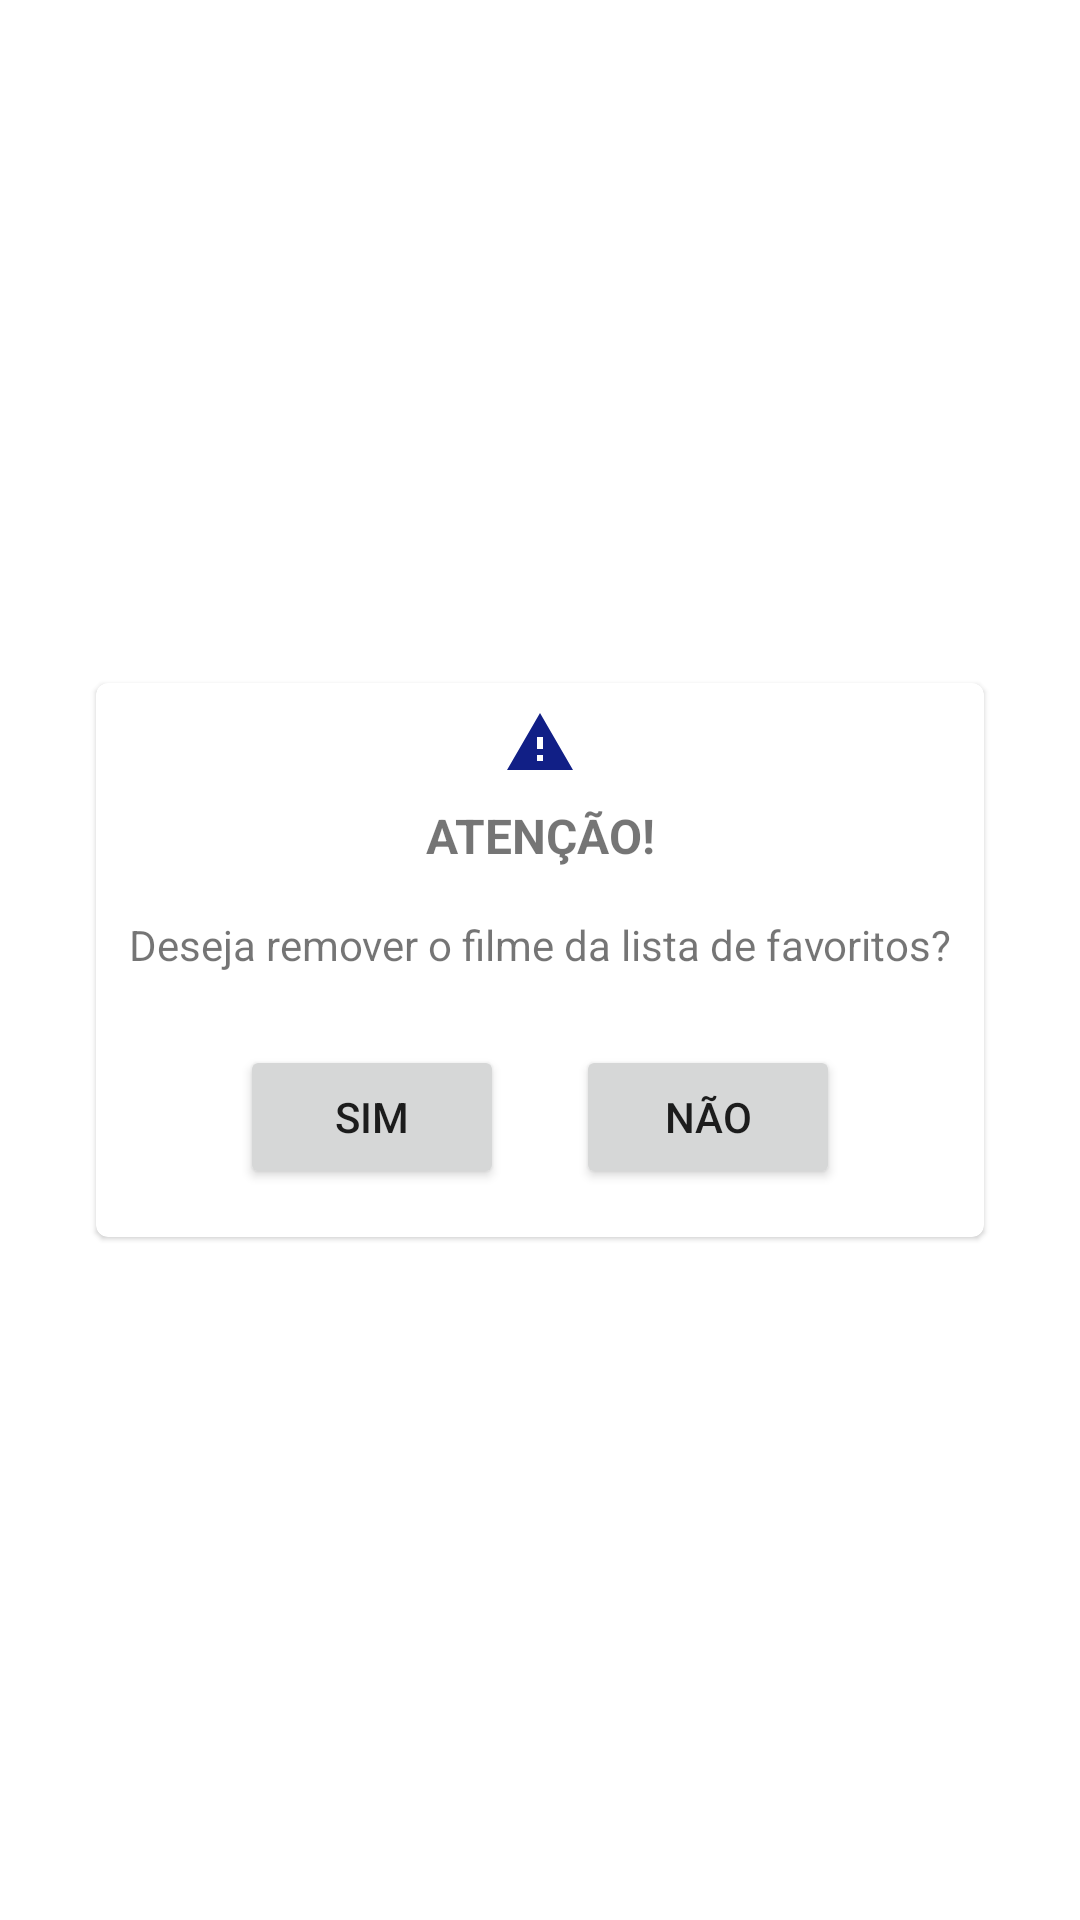

Here is an Android app screen rendered from its layout file. Give the layout XML and the strings, colors and styles it references.
<!-- AndroidManifest.xml: application theme Theme.Lista_de_Filmes_oficial -->
<!-- res/layout/dialog_filmes.xml -->
<?xml version="1.0" encoding="utf-8"?>
<layout xmlns:android="http://schemas.android.com/apk/res/android"
    xmlns:app="http://schemas.android.com/apk/res-auto"
    xmlns:tools="http://schemas.android.com/tools">

    <data>

    </data>

    <androidx.constraintlayout.widget.ConstraintLayout
        android:layout_width="match_parent"
        android:layout_height="match_parent">

        <com.google.android.material.card.MaterialCardView
            android:layout_width="0dp"
            android:layout_height="wrap_content"
            android:layout_marginStart="32dp"
            android:layout_marginEnd="32dp"
            app:layout_constraintBottom_toBottomOf="parent"
            app:layout_constraintEnd_toEndOf="parent"
            app:layout_constraintStart_toStartOf="parent"
            app:layout_constraintTop_toTopOf="parent">

            <androidx.constraintlayout.widget.ConstraintLayout
                android:layout_width="match_parent"
                android:layout_height="wrap_content">

                <ImageView
                    android:id="@+id/imageView3"
                    android:layout_width="wrap_content"
                    android:layout_height="wrap_content"
                    android:layout_marginTop="8dp"
                    app:layout_constraintEnd_toEndOf="parent"
                    app:layout_constraintStart_toStartOf="parent"
                    app:layout_constraintTop_toTopOf="parent"
                    app:srcCompat="@drawable/ic_warning" />

                <TextView
                    android:id="@+id/textView"
                    android:layout_width="wrap_content"
                    android:layout_height="wrap_content"
                    android:layout_marginTop="8dp"
                    android:text="ATENÇÃO!"
                    android:textSize="16sp"
                    android:textStyle="bold"
                    app:layout_constraintEnd_toEndOf="parent"
                    app:layout_constraintStart_toStartOf="parent"
                    app:layout_constraintTop_toBottomOf="@+id/imageView3" />

                <TextView
                    android:id="@+id/textView2"
                    android:layout_width="wrap_content"
                    android:layout_height="wrap_content"
                    android:layout_marginStart="16dp"
                    android:layout_marginTop="16dp"
                    android:layout_marginEnd="16dp"
                    android:text="Deseja remover o filme da lista de favoritos?"
                    app:layout_constraintEnd_toEndOf="parent"
                    app:layout_constraintStart_toStartOf="parent"
                    app:layout_constraintTop_toBottomOf="@+id/textView" />

                <Button
                    android:id="@+id/button"
                    android:layout_width="wrap_content"
                    android:layout_height="wrap_content"
                    android:layout_marginStart="24dp"
                    android:layout_marginTop="24dp"
                    android:layout_marginBottom="16dp"
                    android:text="Sim"
                    app:layout_constraintBottom_toBottomOf="parent"
                    app:layout_constraintEnd_toStartOf="@+id/button2"
                    app:layout_constraintHorizontal_bias="0.5"
                    app:layout_constraintStart_toStartOf="parent"
                    app:layout_constraintTop_toBottomOf="@+id/textView2" />

                <Button
                    android:id="@+id/button2"
                    android:layout_width="wrap_content"
                    android:layout_height="wrap_content"
                    android:layout_marginEnd="24dp"
                    android:text="Não"
                    app:layout_constraintBottom_toBottomOf="@+id/button"
                    app:layout_constraintEnd_toEndOf="parent"
                    app:layout_constraintHorizontal_bias="0.5"
                    app:layout_constraintStart_toEndOf="@+id/button" />
            </androidx.constraintlayout.widget.ConstraintLayout>
        </com.google.android.material.card.MaterialCardView>
    </androidx.constraintlayout.widget.ConstraintLayout>

</layout>
<!-- resources referenced by this layout -->
<resources>
  <!-- drawable ic_warning (drawable) -->
  <vector android:height="24dp" android:tint="#111F86"
      android:viewportHeight="24" android:viewportWidth="24"
      android:width="24dp" xmlns:android="http://schemas.android.com/apk/res/android">
      <path android:fillColor="@android:color/white" android:pathData="M1,21h22L12,2 1,21zM13,18h-2v-2h2v2zM13,14h-2v-4h2v4z"/>
  </vector>
  <style name="Theme.Lista_de_Filmes_oficial" parent="Theme.MaterialComponents.DayNight.NoActionBar">
          
          <item name="colorPrimary">#DA0E0E</item>
          <item name="colorPrimaryVariant">#B10F0F</item>
          <item name="colorOnPrimary">@color/white</item>
          
          <item name="colorSecondary">#404040</item>
          <item name="colorSecondaryVariant">#393939</item>
          <item name="colorOnSecondary">@color/black</item>
          
          <item name="android:statusBarColor" tools:targetApi="l">?attr/colorPrimaryVariant</item>
          
      </style>
  <color name="white">#FFFFFFFF</color>
  <color name="black">#FF000000</color>
</resources>
